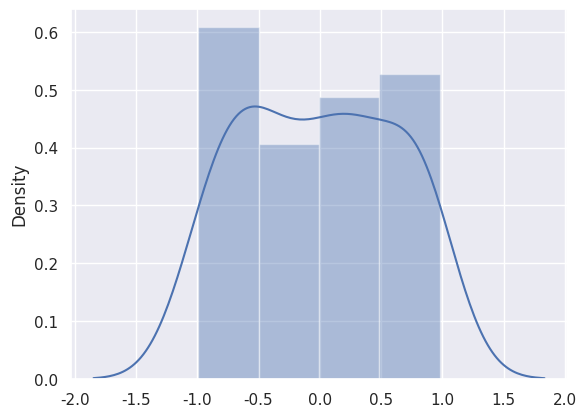

The script that saved this image: (Note: this script raises an exception after producing the figure.)
# Computational investing with Python
# Measures of Risk Adjusted Return
# Source: http://www.turingfinance.com/computational-investing-with-python-week-one/
# Implements the following classes:
#                                       1. Volatility
#                                       2. Expected Shortfall (Errors)
# Resources:
#               1. seaborn Plots: https://seaborn.pydata.org/tutorial/distributions.html


# Imports
import numpy
import numpy.random as nrand
import matplotlib.pyplot as plt
import scipy.stats as stats
import scipy.integrate as int
import seaborn as sns
import matplotlib.pyplot as plt


# Volatility Class
class Volatility:

    # Constructor
    def __init__(self, dummy):
        self.dummy = dummy

    # Sort return values if needed
    def arrange(self, returns):
        return numpy.sort(returns)


    # Calculate mean
    def avg(self, returns):
        return numpy.mean(returns)


    # Calculate Probability Density Function
    def pdf(self, returns):
        pdf = stats.norm.pdf(returns, self.avg(returns), self.vol(returns))
        return pdf


    # Plot the Distribution Curve using MatPlotLib
    def plotdistribution(self, returns):
        plt.plot(returns, self.pdf(returns))
        plt.show()

    # Plot Distribution Curve using Seaborn - Way better!
    def snsplotdistribution(self, returns):
        sns.set(color_codes=True)
        sns.distplot(returns)
        plt.show()
        # For random returns array uncomment the following
        # numpy.random.seed(sum(map(ord, "distributions")))
        # x = numpy.random.normal(size=100)
        # sns.distplot(x)
        # plt.show()

    # Calculate standard deviation of returns
    # The standard deviation is used to express risk/ volatility
    # It measures the variance of the returns from the mean return, over a period of time
    #                   Variance: Average of the squared returns
    def vol(self, returns):
        return numpy.std(returns)


    # Calculate beta
    # Measure the relationship between the security returns and the market.
    # Higher the beta - higher the risk and V.V
    def beta(self, returns, market):
        # Create a matrix of [returns, market]
        m = numpy.matrix([returns, market])
        # Return the covariance of m divided by the standard deviation of the market returns
        return numpy.cov(m)[0][1] / numpy.std(market)


class ExpectedShortfall:

    def __init__(self, returns):
        self.returns = returns

    def var(self, alpha):
        # This method calculates the historical simulation var of the returns
        sorted_returns = numpy.sort(self.returns)
        # Calculate the index associated with alpha
        index = int(alpha * len(sorted_returns))
        # VaR should be positive
        return abs(sorted_returns[index])

    def cvar(self, alpha):
        # This method calculates the condition VaR of the returns
        sorted_returns = numpy.sort(self.returns)
        # Calculate the index associated with alpha
        index = int(alpha * len(sorted_returns))
        # Calculate the total VaR beyond alpha
        sum_var = sorted_returns[0]
        for i in range(1, index):
            sum_var += sorted_returns[i]
        # Return the average VaR
        # CVaR should be positive
        return abs(sum_var / index)


# Volatility Operations
volObj = Volatility(0)           # Volatility Object Instantiation
r = nrand.uniform(-1, 1, 50)
m = nrand.uniform(-1, 1, 50)
print("vol =", volObj.vol(r))
print("beta =", volObj.beta(r, m))
# volObj.plotdistribution(r)
volObj.snsplotdistribution(r)

# ExpectedShortfall Operations
r = nrand.uniform(-1, 1, 50)
esObj = ExpectedShortfall(r)
print("VaR(0.05) =", esObj.var(0.05))
print("CVaR(0.05) =", esObj.cvar(0.05))
